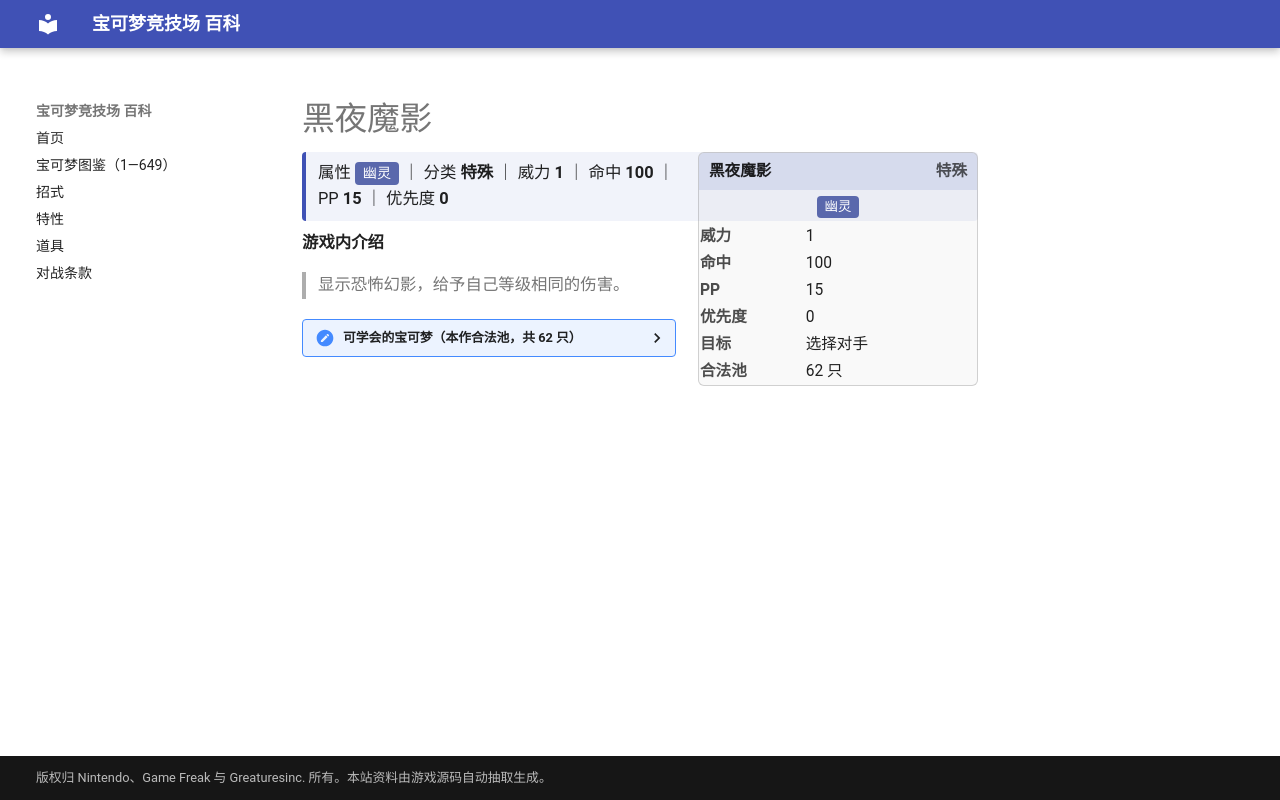

repository: nanmoboys/pkmn-arena-wiki · page: moves/黑夜魔影/index.html · generator: mkdocs

# 黑夜魔影

<div class="infobox">
<div class="ib-h"><span>黑夜魔影</span><span class="ib-no">特殊</span></div>
<div class="ib-ty"><span class="tp" style="background:#5A68AC">幽灵</span></div>
<table class="ib-t"><tr><th>威力</th><td>1</td></tr><tr><th>命中</th><td>100</td></tr><tr><th>PP</th><td>15</td></tr><tr><th>优先度</th><td>0</td></tr><tr><th>目标</th><td>选择对手</td></tr><tr><th>合法池</th><td>62 只</td></tr></table></div>
<div class="head-stat">属性 <span class="tp" style="background:#5A68AC">幽灵</span> ｜ 分类 <b>特殊</b> ｜ 威力 <b>1</b> ｜ 命中 <b>100</b> ｜ PP <b>15</b> ｜ 优先度 <b>0</b></div>

**游戏内介绍**

> 显示恐怖幻影，给予自己等级相同的伤害。

<details class="pool"><summary>可学会的宝可梦（本作合法池，共 62 只）</summary>

<p>皮皮、皮可西、九尾、毛球、摩鲁蛾、勇基拉、胡地、鬼斯、鬼斯通、耿鬼、催眠貘、引梦貘人、超梦、梦幻、火暴兽、咕咕、猫头夜鹰、圆丝蛛、阿利多斯、天然雀、天然鸟、黑暗鸦、梦妖、太阳珊瑚、沙奈朵、勾魂眼、玛沙那、恰雷姆、跳跳猪、噗噗猪、怨影娃娃、诅咒娃娃、夜巡灵、彷徨夜灵、代欧奇希斯、飘飘球、随风球、梦妖魔、乌鸦头头、青铜钟、聒噪鸟、花岩怪、艾路雷朵、黑夜魔灵、雪妖女、洛托姆、达克莱伊、哭哭面具、迭失棺、索罗亚、索罗亚克、单卵细胞球、双卵细胞球、人造细胞卵、轻飘飘、胖嘟嘟、烛光灵、灯火幽灵、水晶灯火灵、泥偶小人、泥偶巨人、勇士雄鹰</p>

</details>
